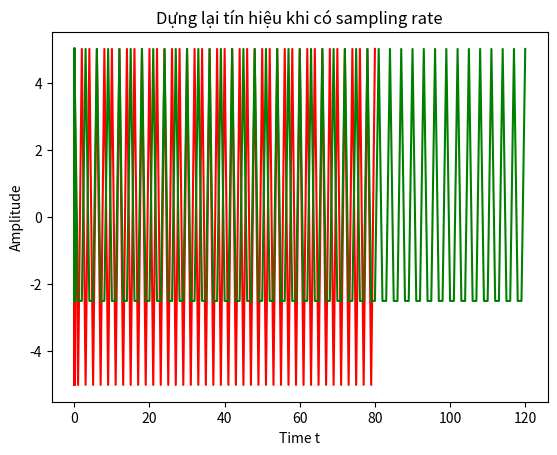

Write the Python code that produced this figure.
import numpy as np
import matplotlib.pyplot as plt

# Hàm tín hiệu gốc (A = 5, phi = 0, F0 = 400Hz):
def signal_function(t, A = 5, F0 = 400, phi = 0):
    return A*np.cos(2*np.pi*F0*t + phi)

# Hàm lấy mẫu theo sampling_rate, sampling_time
def signal_sample(sampling_rate, sampling_time):
    time_label = np.linspace(0., sampling_time, int(sampling_time*sampling_rate+1)) 
    sample = signal_function(time_label)
    return sampling_rate,sample,time_label

# Thực hiện lấy mẫu với 2 sampling_rate khác nhau: Fs1 = 2F0 = 800, Fs2 = 3F0 = 1200
s_rate_1, sample_1, time_1 = signal_sample(800, 0.1)
print(time_1)
s_rate_2, sample_2, time_2 = signal_sample(1200,0.1)
s_rate_max, data, time = signal_sample(22050,0.1)
# Vẽ biểu đồ chỉ với tập mẫu:
plt.plot(sample_1, 'r', label = 'Signal x1[n]')
plt.plot(sample_2, 'g', label = 'Signal x2[n]')
plt.title('Tập mẫu thu được khi lấy mẫu với 2 sampling rate khác nhau')
plt.xlabel('N')
plt.ylabel('Y')
plt.show()

# Kết hợp chỉ số thời gian:
# plt.plot(time, data, 'b', label = 'Original')
plt.plot(time_1, sample_1, 'r', label = 'Signal x1[n]')
plt.plot(time_2, sample_2, 'g', label = 'Signal x2[n]')
plt.title('Dựng lại tín hiệu khi có sampling rate')
plt.xlabel('Time t')
plt.ylabel('Amplitude')
plt.show()

